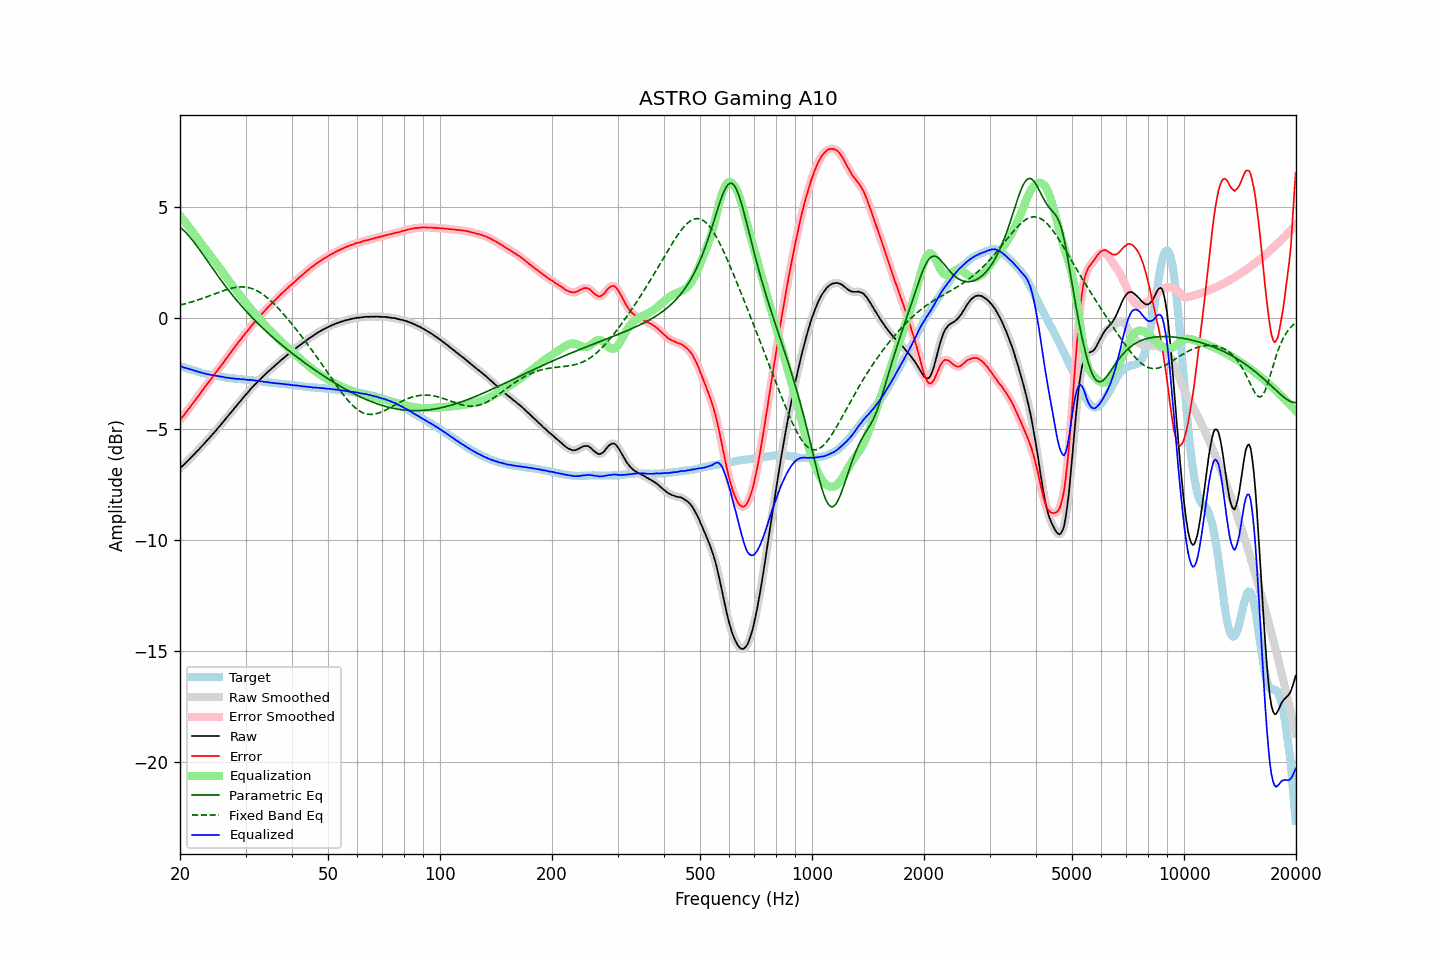

Source data for this figure (header and first rows):
frequency, raw, error, smoothed, error_smoothed, equalization, parametric_eq, fixed_band_eq, equalized_raw, equalized_smoothed, target
20.00, -6.77, -4.60, -6.77, -4.60, 4.60, 4.08, 0.57, -2.17, -2.17, -2.17
20.20, -6.70, -4.51, -6.71, -4.51, 4.51, 4.02, 0.59, -2.19, -2.20, -2.19
20.40, -6.65, -4.43, -6.64, -4.42, 4.42, 3.96, 0.61, -2.23, -2.22, -2.22
20.61, -6.57, -4.33, -6.57, -4.33, 4.33, 3.89, 0.63, -2.25, -2.25, -2.24
20.81, -6.50, -4.24, -6.50, -4.24, 4.23, 3.81, 0.65, -2.27, -2.27, -2.26
21.02, -6.43, -4.14, -6.43, -4.14, 4.14, 3.73, 0.67, -2.29, -2.29, -2.29
21.23, -6.36, -4.05, -6.36, -4.04, 4.05, 3.65, 0.69, -2.31, -2.31, -2.31
21.44, -6.28, -3.95, -6.29, -3.95, 3.95, 3.56, 0.71, -2.33, -2.34, -2.34
21.66, -6.21, -3.86, -6.21, -3.86, 3.85, 3.47, 0.73, -2.36, -2.36, -2.35
21.87, -6.14, -3.76, -6.13, -3.76, 3.76, 3.38, 0.75, -2.38, -2.38, -2.38
22.09, -6.05, -3.65, -6.06, -3.66, 3.66, 3.28, 0.78, -2.39, -2.40, -2.40
22.31, -5.98, -3.56, -5.98, -3.56, 3.56, 3.19, 0.80, -2.42, -2.42, -2.42
22.54, -5.91, -3.47, -5.90, -3.46, 3.46, 3.09, 0.82, -2.45, -2.44, -2.45
22.76, -5.82, -3.35, -5.83, -3.36, 3.36, 2.98, 0.85, -2.46, -2.47, -2.47
22.99, -5.75, -3.26, -5.75, -3.26, 3.26, 2.88, 0.87, -2.49, -2.48, -2.49
23.22, -5.67, -3.16, -5.67, -3.16, 3.17, 2.78, 0.90, -2.50, -2.50, -2.51
23.45, -5.59, -3.07, -5.59, -3.07, 3.07, 2.67, 0.93, -2.52, -2.52, -2.52
23.69, -5.51, -2.97, -5.51, -2.97, 2.98, 2.57, 0.95, -2.54, -2.54, -2.54
23.92, -5.43, -2.88, -5.43, -2.88, 2.88, 2.46, 0.98, -2.55, -2.55, -2.55
24.16, -5.35, -2.78, -5.35, -2.79, 2.79, 2.36, 1.01, -2.57, -2.57, -2.57
24.40, -5.27, -2.69, -5.27, -2.69, 2.69, 2.26, 1.03, -2.58, -2.58, -2.58
24.65, -5.19, -2.60, -5.19, -2.60, 2.59, 2.15, 1.06, -2.60, -2.60, -2.59
24.89, -5.11, -2.50, -5.11, -2.50, 2.50, 2.05, 1.09, -2.61, -2.61, -2.61
25.14, -5.02, -2.40, -5.02, -2.40, 2.40, 1.95, 1.12, -2.62, -2.62, -2.62
25.39, -4.93, -2.30, -4.93, -2.30, 2.30, 1.85, 1.14, -2.63, -2.63, -2.63
25.65, -4.85, -2.21, -4.85, -2.21, 2.21, 1.75, 1.17, -2.65, -2.64, -2.64
25.91, -4.76, -2.11, -4.76, -2.11, 2.11, 1.65, 1.20, -2.66, -2.66, -2.65
26.16, -4.67, -2.01, -4.68, -2.01, 2.01, 1.55, 1.22, -2.66, -2.67, -2.66
26.43, -4.59, -1.91, -4.59, -1.91, 1.91, 1.45, 1.25, -2.68, -2.68, -2.68
26.69, -4.50, -1.81, -4.50, -1.81, 1.81, 1.36, 1.27, -2.69, -2.69, -2.69
26.96, -4.41, -1.71, -4.41, -1.71, 1.71, 1.26, 1.29, -2.70, -2.70, -2.70
27.23, -4.32, -1.61, -4.32, -1.61, 1.61, 1.17, 1.31, -2.71, -2.71, -2.72
27.50, -4.24, -1.52, -4.24, -1.51, 1.52, 1.08, 1.33, -2.73, -2.72, -2.73
27.77, -4.15, -1.42, -4.15, -1.42, 1.42, 0.99, 1.35, -2.73, -2.73, -2.73
28.05, -4.06, -1.32, -4.06, -1.33, 1.32, 0.90, 1.36, -2.74, -2.74, -2.74
28.33, -3.98, -1.23, -3.97, -1.23, 1.23, 0.81, 1.37, -2.75, -2.74, -2.75
28.62, -3.88, -1.13, -3.89, -1.14, 1.14, 0.72, 1.38, -2.75, -2.75, -2.75
28.90, -3.80, -1.04, -3.80, -1.04, 1.04, 0.64, 1.39, -2.76, -2.76, -2.76
29.19, -3.72, -0.96, -3.71, -0.95, 0.95, 0.55, 1.39, -2.77, -2.76, -2.76
29.48, -3.62, -0.85, -3.63, -0.86, 0.86, 0.47, 1.39, -2.76, -2.77, -2.77
29.78, -3.54, -0.77, -3.54, -0.77, 0.77, 0.39, 1.39, -2.78, -2.78, -2.77
30.08, -3.45, -0.67, -3.46, -0.68, 0.67, 0.31, 1.38, -2.78, -2.78, -2.78
30.38, -3.38, -0.60, -3.37, -0.59, 0.58, 0.23, 1.37, -2.80, -2.79, -2.79
30.68, -3.29, -0.49, -3.29, -0.49, 0.49, 0.15, 1.35, -2.80, -2.80, -2.80
30.99, -3.20, -0.39, -3.21, -0.41, 0.41, 0.07, 1.33, -2.79, -2.80, -2.81
31.30, -3.13, -0.32, -3.13, -0.31, 0.32, -0.00, 1.31, -2.81, -2.81, -2.81
31.61, -3.05, -0.23, -3.05, -0.23, 0.24, -0.08, 1.28, -2.81, -2.82, -2.82
31.93, -2.98, -0.15, -2.98, -0.15, 0.15, -0.15, 1.25, -2.83, -2.83, -2.83
32.24, -2.91, -0.08, -2.91, -0.07, 0.07, -0.22, 1.21, -2.84, -2.84, -2.83
32.57, -2.83, 0.01, -2.84, 0.01, -0.01, -0.29, 1.17, -2.84, -2.85, -2.84
32.89, -2.77, 0.09, -2.76, 0.09, -0.09, -0.36, 1.13, -2.86, -2.86, -2.86
33.22, -2.69, 0.18, -2.69, 0.17, -0.18, -0.43, 1.08, -2.87, -2.87, -2.87
33.55, -2.62, 0.26, -2.62, 0.26, -0.26, -0.50, 1.03, -2.88, -2.88, -2.88
33.89, -2.55, 0.34, -2.55, 0.34, -0.34, -0.57, 0.98, -2.89, -2.88, -2.89
34.23, -2.48, 0.42, -2.48, 0.42, -0.41, -0.64, 0.92, -2.90, -2.90, -2.90
34.57, -2.41, 0.49, -2.41, 0.49, -0.49, -0.70, 0.86, -2.90, -2.90, -2.90
34.92, -2.35, 0.56, -2.35, 0.57, -0.57, -0.77, 0.79, -2.92, -2.91, -2.92
35.27, -2.28, 0.65, -2.28, 0.64, -0.64, -0.83, 0.73, -2.92, -2.92, -2.93
35.62, -2.22, 0.71, -2.22, 0.71, -0.71, -0.90, 0.66, -2.93, -2.93, -2.93
35.97, -2.16, 0.78, -2.16, 0.78, -0.79, -0.96, 0.59, -2.95, -2.94, -2.94
... 635 more rows
